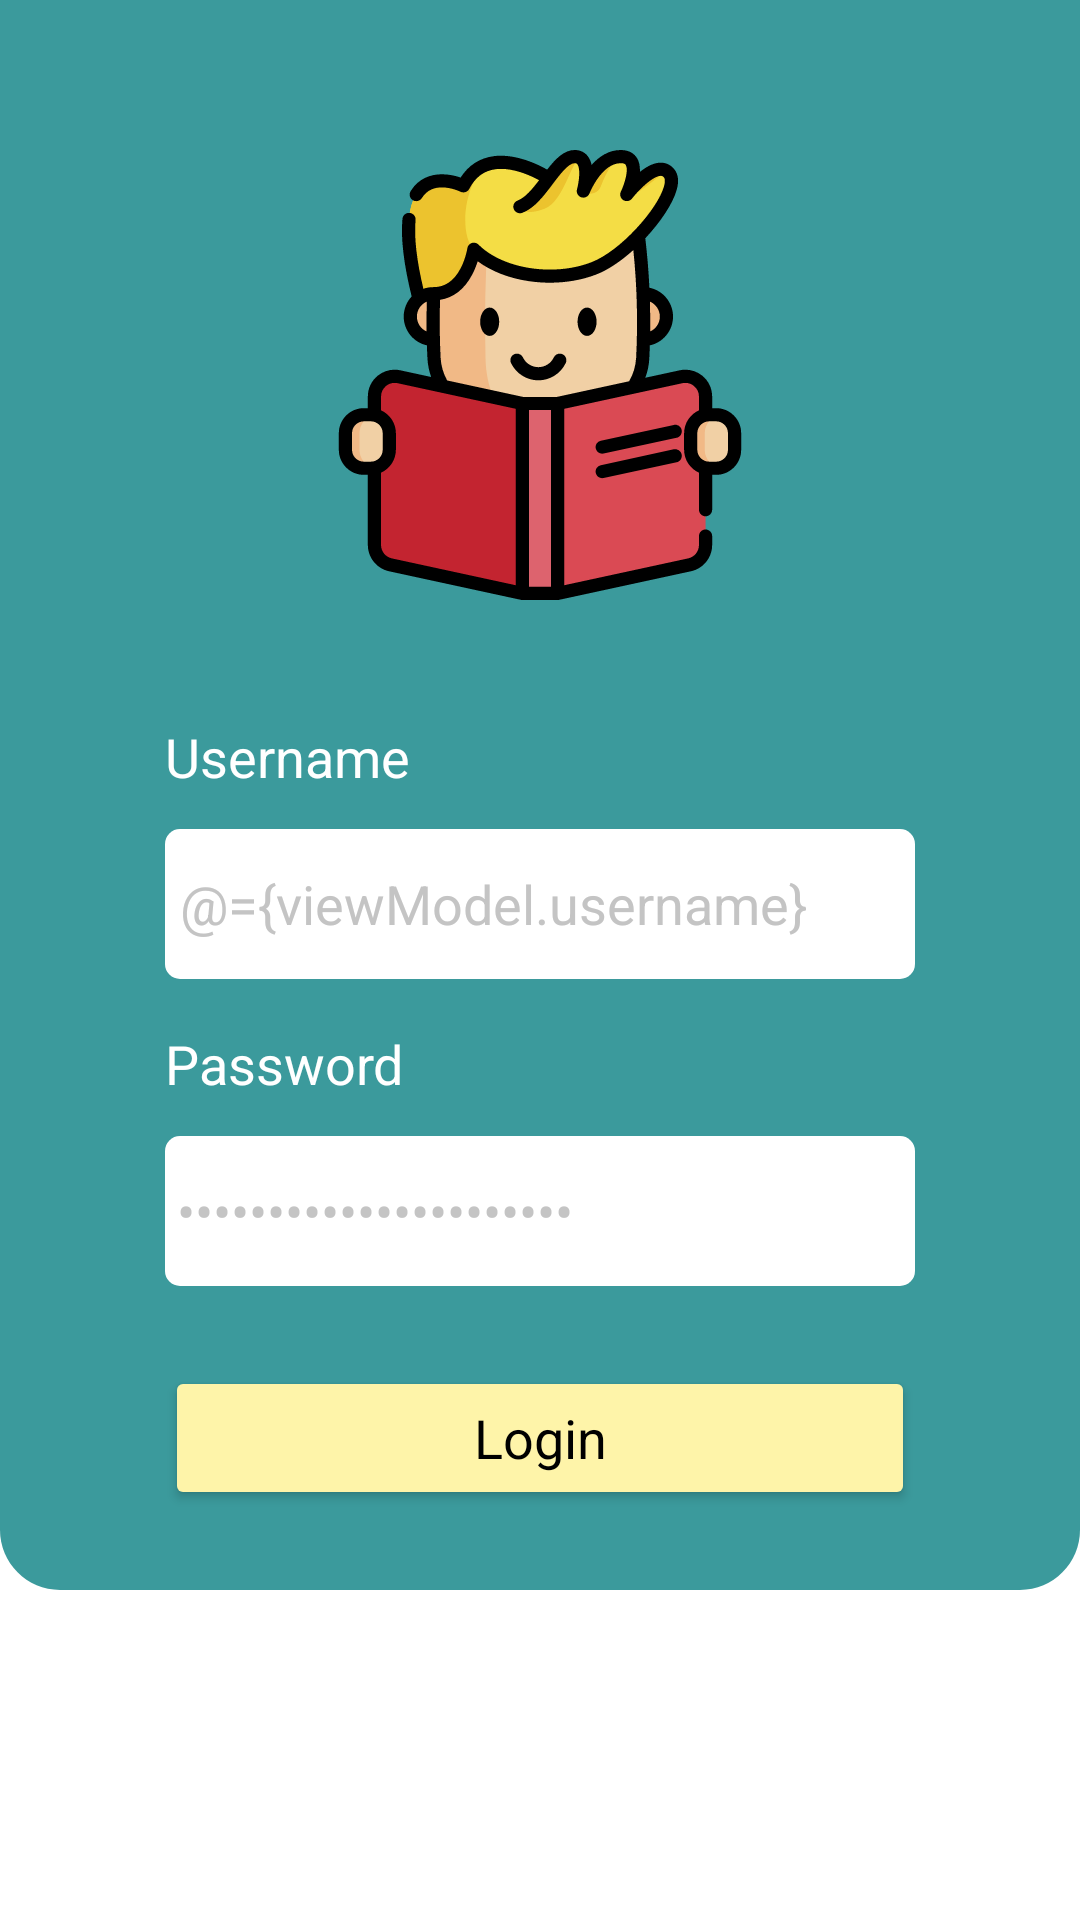

Reconstruct the res/layout file that produces this screen, plus the resources it refers to.
<!-- AndroidManifest.xml: application theme Theme.MyApplication -->
<!-- res/layout/fragment_main.xml -->
<?xml version="1.0" encoding="utf-8"?>
<layout xmlns:android="http://schemas.android.com/apk/res/android"
    xmlns:app="http://schemas.android.com/apk/res-auto">

    <data>

        <variable
            name="viewModel"
            type="com.example.myapplication.ui.main.MainViewModel" />
    </data>

    <androidx.constraintlayout.widget.ConstraintLayout
        android:layout_width="match_parent"
        android:layout_height="match_parent">

        <ImageView
            android:id="@+id/imageView"
            android:layout_width="0dp"
            android:layout_height="530dp"
            android:contentDescription="@string/accessibility_login_area"
            android:scaleType="fitXY"
            android:src="@drawable/ic_login_background"
            app:layout_constraintEnd_toEndOf="parent"
            app:layout_constraintStart_toStartOf="parent"
            app:layout_constraintTop_toTopOf="parent" />

        <ImageView
            android:id="@+id/logo"
            android:layout_width="150dp"
            android:layout_height="150dp"
            android:layout_marginTop="50dp"
            android:background="@drawable/ic_logo_login"
            android:contentDescription="@string/accessibility_logo"
            app:layout_constraintEnd_toEndOf="parent"
            app:layout_constraintStart_toStartOf="parent"
            app:layout_constraintTop_toTopOf="parent" />

        <TextView
            android:id="@+id/userNameTextView"
            android:layout_width="wrap_content"
            android:layout_height="wrap_content"
            android:layout_marginTop="40dp"
            android:text="@string/username"
            android:textAppearance="@style/usernamePassword"
            app:layout_constraintStart_toStartOf="@+id/editText"
            app:layout_constraintTop_toBottomOf="@+id/logo" />

        <EditText
            android:id="@+id/editText"
            android:layout_width="0dp"
            android:layout_height="wrap_content"
            android:layout_marginHorizontal="55dp"
            android:layout_marginTop="12dp"
            android:background="@drawable/ic_edittext_background"
            android:paddingStart="5dp"
            android:paddingEnd="5dp"
            android:text="@={viewModel.username}"
            android:hint="@string/add_username"
            android:textColor="#C4C4C4"
            app:layout_constraintEnd_toEndOf="parent"
            app:layout_constraintStart_toStartOf="parent"
            app:layout_constraintTop_toBottomOf="@+id/userNameTextView" />

        <TextView
            android:id="@+id/passwordTextView"
            android:layout_width="wrap_content"
            android:layout_height="wrap_content"
            android:layout_marginTop="16dp"
            android:text="@string/password"
            android:textAppearance="@style/usernamePassword"
            app:layout_constraintStart_toStartOf="@id/passwordField"
            app:layout_constraintTop_toBottomOf="@+id/editText" />

        <EditText
            android:id="@+id/passwordField"
            android:layout_width="0dp"
            android:layout_height="wrap_content"
            android:layout_marginHorizontal="55dp"
            android:layout_marginTop="12dp"
            android:background="@drawable/ic_edittext_background"
            android:paddingStart="4dp"
            android:paddingEnd="4dp"
            android:text="@={viewModel.password}"
            android:hint="@string/add_password"
            android:inputType="textPassword"
            android:textColor="#C4C4C4"
            app:layout_constraintEnd_toEndOf="parent"
            app:layout_constraintStart_toStartOf="parent"
            app:layout_constraintTop_toBottomOf="@+id/passwordTextView" />

        <Button
            android:id="@+id/loginButton"
            android:layout_width="0dp"
            android:layout_height="wrap_content"
            android:textAppearance="@style/usernamePassword"
            android:text="@string/login"
            android:onClick="@{() -> viewModel.onLoginButtonClick()}"
            android:textAllCaps="false"
            android:backgroundTint="@color/yello_main"
            android:paddingVertical="10dp"
            android:textColor="@color/black"
            android:layout_marginHorizontal="55dp"
            app:layout_constraintBottom_toBottomOf="@+id/imageView"
            app:layout_constraintEnd_toEndOf="parent"
            app:layout_constraintStart_toStartOf="parent"
            app:layout_constraintTop_toBottomOf="@+id/passwordField" />
    </androidx.constraintlayout.widget.ConstraintLayout>
</layout>
<!-- resources referenced by this layout -->
<resources>
  <color name="black">#FF000000</color>
  <color name="yello_main">#FEF4A9</color>
  <!-- drawable ic_edittext_background (drawable) -->
  <vector xmlns:android="http://schemas.android.com/apk/res/android"
      android:width="250dp"
      android:height="50dp"
      android:viewportWidth="250"
      android:viewportHeight="50">
    <path
        android:pathData="M5,0L245,0A5,5 0,0 1,250 5L250,45A5,5 0,0 1,245 50L5,50A5,5 0,0 1,0 45L0,5A5,5 0,0 1,5 0z"
        android:fillColor="#ffffff"/>
  </vector>
  <!-- drawable ic_login_background (drawable) -->
  <vector xmlns:android="http://schemas.android.com/apk/res/android"
      android:width="360dp"
      android:height="531dp"
      android:viewportWidth="360"
      android:viewportHeight="531">
    <path
        android:pathData="M0,0H360V511C360,522.046 351.046,531 340,531H20C8.954,531 0,522.046 0,511V0Z"
        android:fillColor="#3B9A9C"/>
  </vector>
  <!-- drawable ic_logo_login: vector/xml drawable (drawable, 13017 chars, omitted) -->
  <string name="accessibility_login_area">Login Area</string>
  <string name="accessibility_logo">logo</string>
  <string name="add_password">Add your password</string>
  <string name="add_username">Add your username</string>
  <string name="login">Login</string>
  <string name="password">Password</string>
  <string name="username">Username</string>
  <style name="usernamePassword">
  
          <item name="android:textSize">
              18sp
          </item>
  
          <item name="android:textColor">
              #FFFFFF
          </item>
  
      </style>
  <style name="Theme.MyApplication" parent="Theme.MaterialComponents.DayNight.DarkActionBar">
          
          <item name="colorPrimary">@color/purple_500</item>
          <item name="colorPrimaryVariant">@color/purple_700</item>
          <item name="colorOnPrimary">@color/white</item>
          
          <item name="colorSecondary">@color/teal_200</item>
          <item name="colorSecondaryVariant">@color/teal_700</item>
          <item name="colorOnSecondary">@color/black</item>
          
          <item name="android:statusBarColor" tools:targetApi="l">?attr/colorPrimaryVariant</item>
          
      </style>
  <color name="purple_500">#FF6200EE</color>
  <color name="purple_700">#FF3700B3</color>
  <color name="white">#FFFFFFFF</color>
  <color name="teal_200">#FF03DAC5</color>
  <color name="teal_700">#FF018786</color>
</resources>
